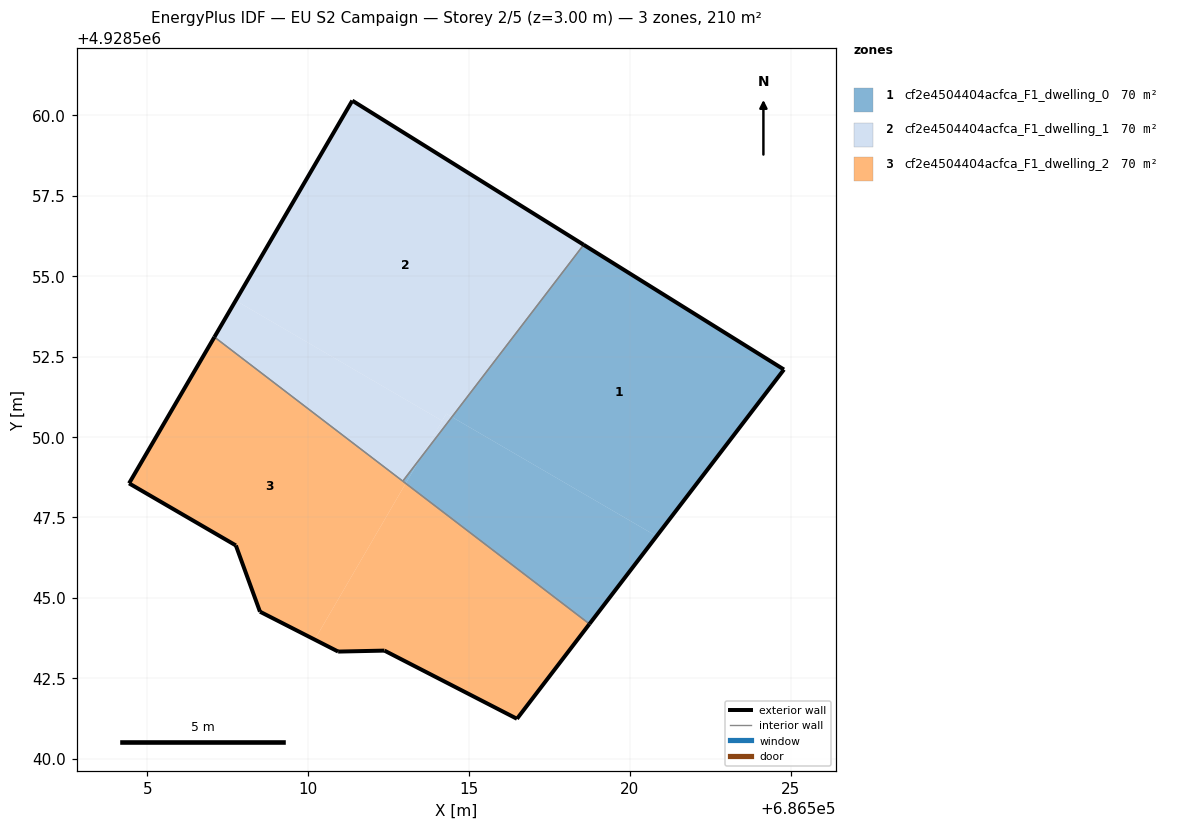
=== STOREY PLAN SPEC (per zone: floor XY polygon, exterior-wall plan segments, windows/doors) ===
zone 1: cf2e4504404acfca_F1_dwelling_0  (70.2 m²)
  floor: (686520.83, 4928546.92) (686524.79, 4928552.10) (686518.56, 4928555.98) (686514.47, 4928550.62)
  floor: (686518.74, 4928544.19) (686520.83, 4928546.92) (686514.47, 4928550.62) (686513.49, 4928549.35) (686513.03, 4928548.56)
  floor: (686513.03, 4928548.56) (686513.49, 4928549.35) (686512.94, 4928548.63)
  exterior wall: (686518.56, 4928555.98) – (686524.79, 4928552.10)  [7.3 m]
  exterior wall: (686524.79, 4928552.10) – (686518.74, 4928544.19)  [10.0 m]
  interior walls: 2
zone 2: cf2e4504404acfca_F1_dwelling_1  (70.2 m²)
  floor: (686513.49, 4928549.35) (686514.47, 4928550.62) (686514.30, 4928550.72)
  floor: (686513.49, 4928549.35) (686514.17, 4928550.50) (686507.75, 4928554.24) (686507.09, 4928553.11) (686512.94, 4928548.63)
  floor: (686514.47, 4928550.62) (686518.56, 4928555.98) (686511.37, 4928560.46) (686507.75, 4928554.24) (686514.17, 4928550.50) (686513.49, 4928549.35) (686514.30, 4928550.72)
  exterior wall: (686507.08, 4928553.11) – (686511.37, 4928560.46)  [8.5 m]
  exterior wall: (686511.37, 4928560.46) – (686518.56, 4928555.98)  [8.5 m]
  interior walls: 2
zone 3: cf2e4504404acfca_F1_dwelling_2  (70.2 m²)
  floor: (686516.49, 4928541.24) (686518.74, 4928544.19) (686513.03, 4928548.56) (686510.20, 4928543.70) (686510.93, 4928543.33) (686512.37, 4928543.36)
  floor: (686510.20, 4928543.70) (686513.03, 4928548.56) (686507.09, 4928553.11) (686504.43, 4928548.56) (686507.75, 4928546.63) (686508.50, 4928544.57)
  exterior wall: (686510.93, 4928543.33) – (686508.50, 4928544.57)  [2.7 m]
  exterior wall: (686508.50, 4928544.57) – (686507.75, 4928546.63)  [2.2 m]
  exterior wall: (686507.75, 4928546.63) – (686504.43, 4928548.56)  [3.8 m]
  exterior wall: (686504.43, 4928548.56) – (686507.08, 4928553.11)  [5.3 m]
  exterior wall: (686518.74, 4928544.19) – (686516.49, 4928541.24)  [3.7 m]
  exterior wall: (686516.49, 4928541.24) – (686512.37, 4928543.36)  [4.6 m]
  exterior wall: (686512.37, 4928543.36) – (686510.93, 4928543.33)  [1.4 m]
  interior walls: 2

=== DERIVED (storey summary) ===
Building: EU S2 Campaign
Storey: 2 of 5  (floor level z = 3.00 m)
Storey gross floor area: 210.5 m²
Zones on this storey: 3
  - cf2e4504404acfca_F1_dwelling_0: floor 70.2 m²; exterior wall 17.3 m (51.9 m²); WWR 0.0%
  - cf2e4504404acfca_F1_dwelling_1: floor 70.2 m²; exterior wall 17.0 m (51.0 m²); WWR 0.0%
  - cf2e4504404acfca_F1_dwelling_2: floor 70.2 m²; exterior wall 23.8 m (71.4 m²); WWR 0.0%
Zone adjacency (shared interzone walls):
  - cf2e4504404acfca_F1_dwelling_0 ↔ cf2e4504404acfca_F1_dwelling_1
  - cf2e4504404acfca_F1_dwelling_0 ↔ cf2e4504404acfca_F1_dwelling_2
  - cf2e4504404acfca_F1_dwelling_1 ↔ cf2e4504404acfca_F1_dwelling_2